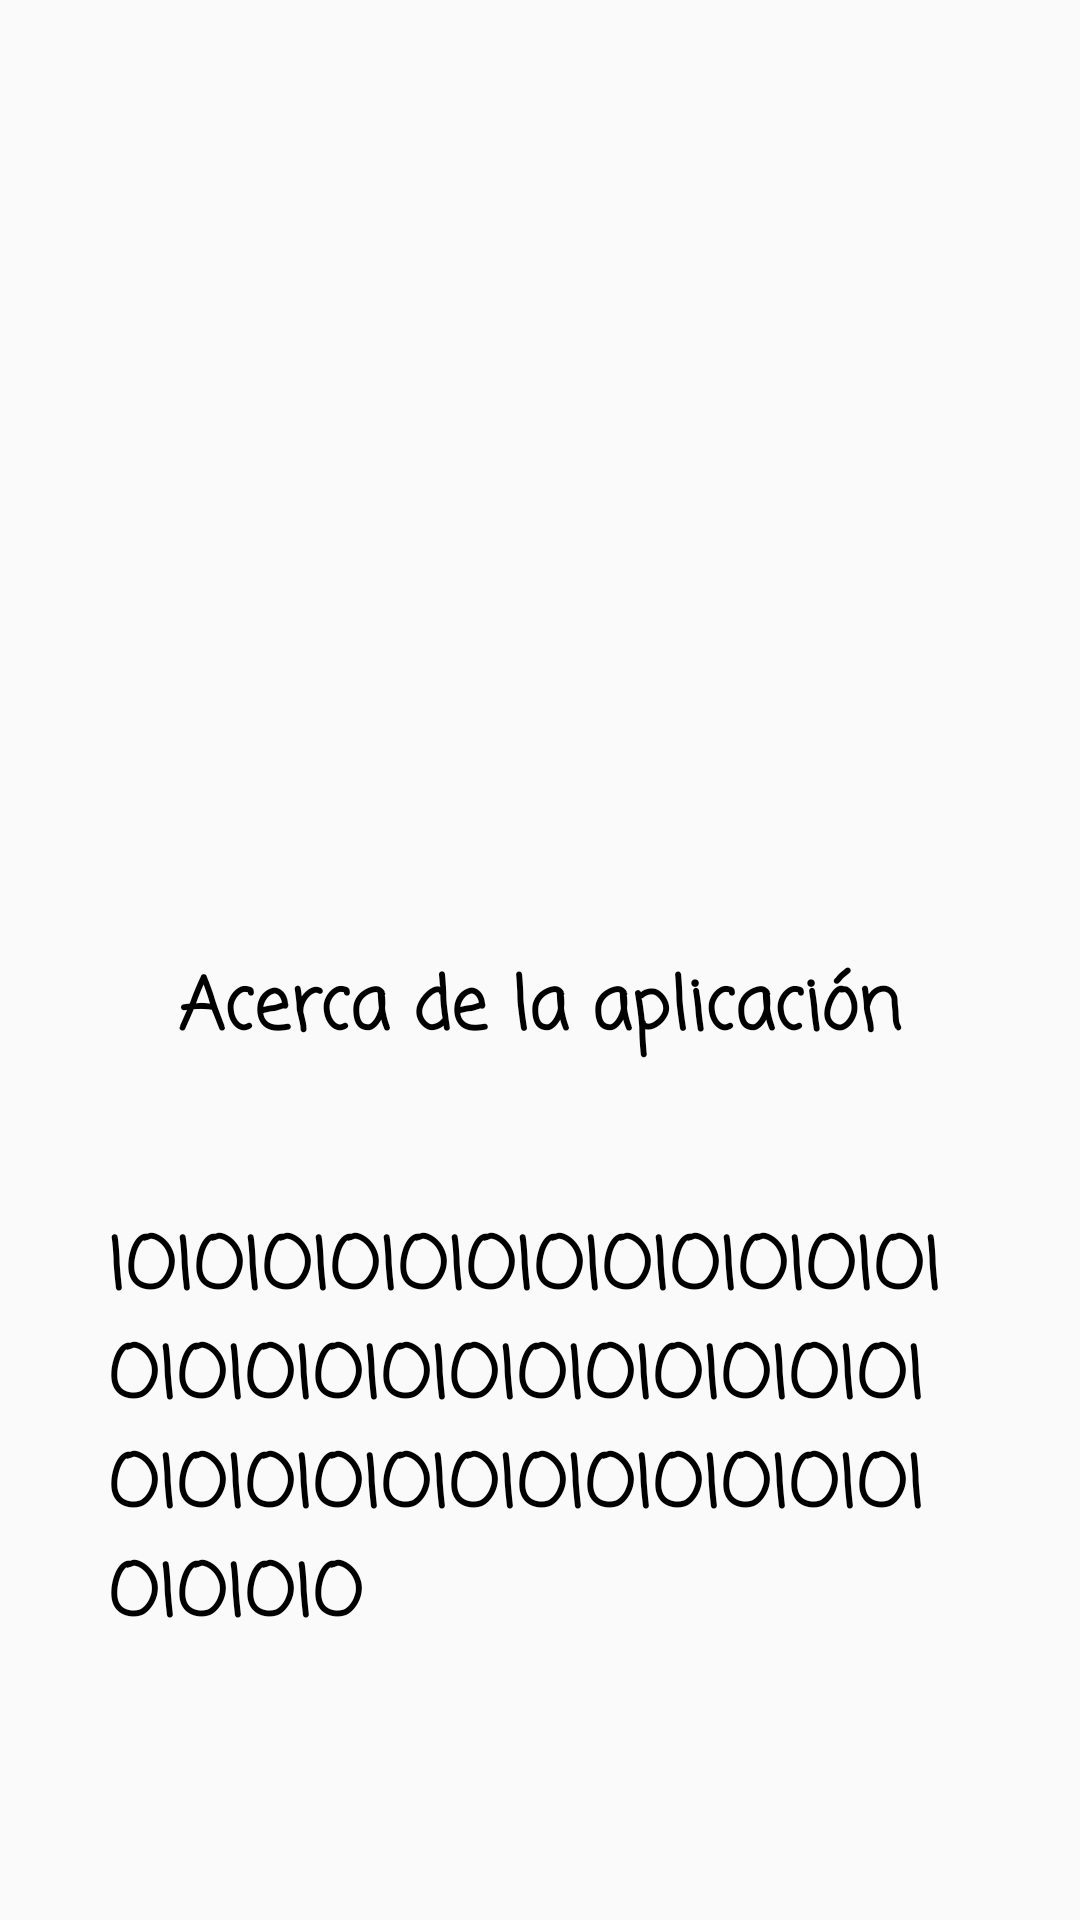

The Android layout XML behind this screen, and the referenced resources:
<!-- AndroidManifest.xml: application theme AppTheme -->
<!-- res/layout/fragment_about.xml -->
<?xml version="1.0" encoding="utf-8"?>
<LinearLayout xmlns:android="http://schemas.android.com/apk/res/android"
             xmlns:tools="http://schemas.android.com/tools"
             android:layout_width="match_parent"
             android:layout_height="match_parent"
             tools:context=".AboutFragment"
             android:orientation="vertical">
    <ImageView
            android:src="@drawable/android_student"
            android:layout_width="396dp"
            android:layout_height="268dp"

            android:layout_gravity="center"
            android:id="@+id/imageView3"
            android:adjustViewBounds="true"
            android:scaleType="centerCrop"/>

    <TextView
            android:layout_marginTop="50dp"
            android:layout_width="wrap_content"
            android:layout_height="wrap_content"
            android:id="@+id/titulo"
            android:text="Acerca de la aplicación"
            android:layout_gravity="center"
            android:textAppearance="@style/TextAppearance.AppCompat.Display2" android:textSize="24sp"
            android:textStyle="bold" android:fontFamily="casual" android:typeface="monospace"
            android:textColor="@android:color/background_dark"/>
    <TextView
            android:layout_marginTop="50dp"
            android:layout_width="288dp"
            android:layout_height="160dp"
            android:id="@+id/saraza"
            android:text="IOIOIOIOIOIOIOIOIOIOIOIOIOIOIOIOIOIOIOIOIOIOIOIOIOIOIOIOIOIOIOIOIOIOIOIOIOIOIOIO"
            android:layout_gravity="center"
            android:textAppearance="@style/TextAppearance.AppCompat.Display2" android:textSize="24sp"
            android:textStyle="bold" android:fontFamily="casual" android:typeface="monospace"
            android:textColor="@android:color/background_dark"/>

</LinearLayout>
<!-- resources referenced by this layout -->
<resources>
  <style name="AppTheme" parent="Theme.AppCompat.Light.NoActionBar">
          
          <item name="colorPrimary">@color/colorPrimary</item>
          <item name="colorPrimaryDark">@color/colorPrimaryDark</item>
          <item name="colorAccent">@color/colorAccent</item>
      </style>
  <!-- not gathered from this repository: default colours our renderer supplied (Android Studio template values) -->
  <color name="colorPrimary">#FF6200EE</color>
  <color name="colorPrimaryDark">#FF3700B3</color>
  <color name="colorAccent">#FF03DAC5</color>
</resources>
